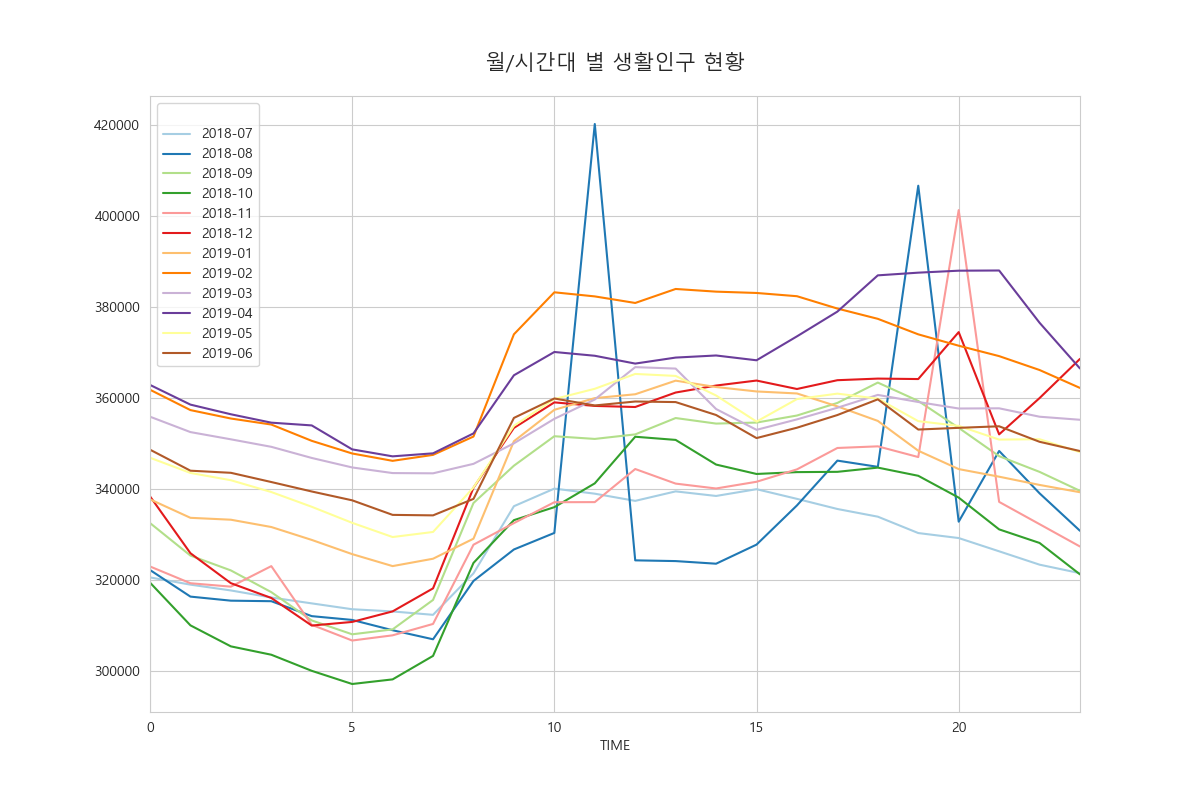

Source data for this figure (header and first rows):
, STD_YM, TIME, A_MAX
0, 2018-07, 0, 320643
1, 2018-07, 1, 319054
2, 2018-07, 2, 317779
3, 2018-07, 3, 316230
4, 2018-07, 4, 314940
5, 2018-07, 5, 313654
6, 2018-07, 6, 313169
7, 2018-07, 7, 312426
8, 2018-07, 8, 321537
9, 2018-07, 9, 336280
10, 2018-07, 10, 340146
11, 2018-07, 11, 339031
12, 2018-07, 12, 337453
13, 2018-07, 13, 339538
14, 2018-07, 14, 338531
15, 2018-07, 15, 340019
16, 2018-07, 16, 337895
17, 2018-07, 17, 335670
18, 2018-07, 18, 333981
19, 2018-07, 19, 330386
20, 2018-07, 20, 329289
21, 2018-07, 21, 326376
22, 2018-07, 22, 323441
23, 2018-07, 23, 321572
24, 2018-08, 0, 322270
25, 2018-08, 1, 316427
26, 2018-08, 2, 315535
27, 2018-08, 3, 315418
28, 2018-08, 4, 312138
29, 2018-08, 5, 311306
30, 2018-08, 6, 309042
31, 2018-08, 7, 307055
32, 2018-08, 8, 319866
33, 2018-08, 9, 326779
34, 2018-08, 10, 330412
35, 2018-08, 11, 420222
36, 2018-08, 12, 324390
37, 2018-08, 13, 324229
38, 2018-08, 14, 323653
39, 2018-08, 15, 327844
40, 2018-08, 16, 336456
41, 2018-08, 17, 346293
42, 2018-08, 18, 344926
43, 2018-08, 19, 406667
44, 2018-08, 20, 332885
45, 2018-08, 21, 348414
46, 2018-08, 22, 339113
47, 2018-08, 23, 330879
48, 2018-09, 0, 332581
49, 2018-09, 1, 325438
50, 2018-09, 2, 322177
51, 2018-09, 3, 317406
52, 2018-09, 4, 311195
53, 2018-09, 5, 308149
54, 2018-09, 6, 309229
55, 2018-09, 7, 315695
56, 2018-09, 8, 336983
57, 2018-09, 9, 345179
58, 2018-09, 10, 351651
59, 2018-09, 11, 351058
... 228 more rows
